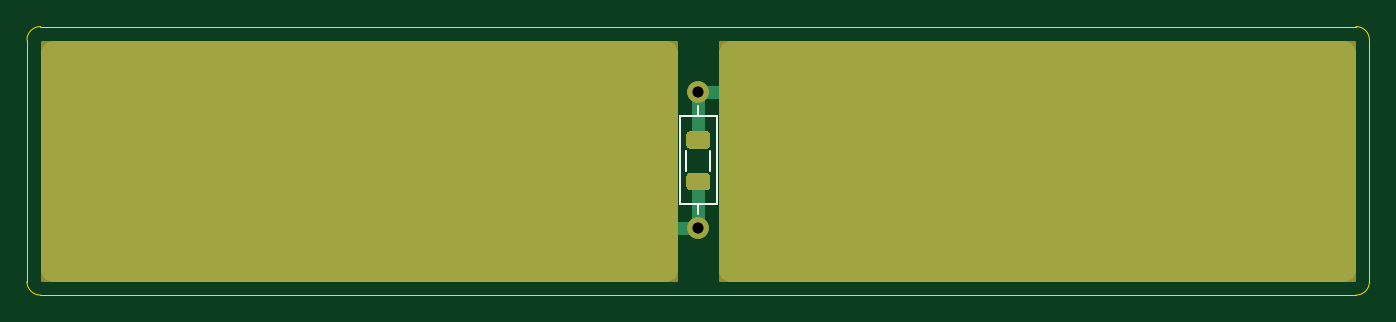
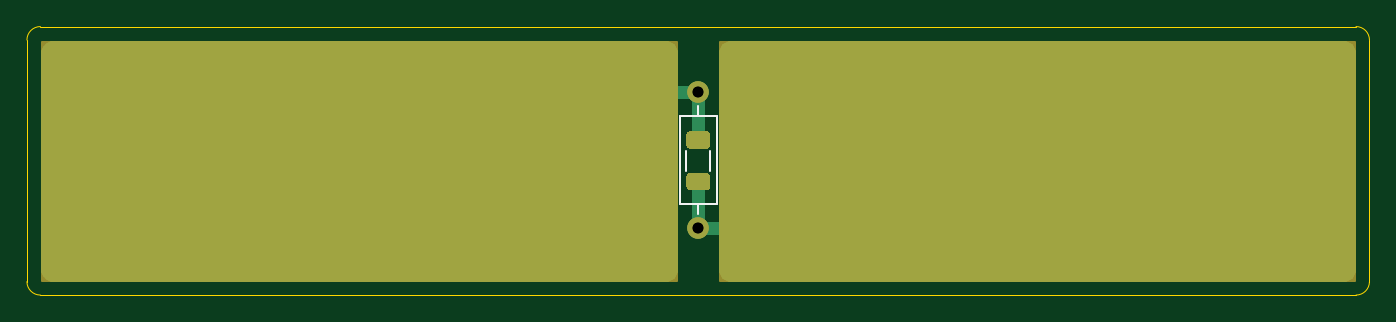
Circuit board: 11 layer files. Board 100.0 x 20.0 mm.
- bottom_copper: PCB-EUROBOT2022-B_Cu.gbr (6012 bytes)
- bottom_mask: PCB-EUROBOT2022-B_Mask.gbr (1973 bytes)
- paste: PCB-EUROBOT2022-B_Paste.gbr (1170 bytes)
- bottom_silk: PCB-EUROBOT2022-B_SilkS.gbr (929 bytes)
- outline: PCB-EUROBOT2022-Edge_Cuts.gbr (1008 bytes)
- top_copper: PCB-EUROBOT2022-F_Cu.gbr (6012 bytes)
- top_mask: PCB-EUROBOT2022-F_Mask.gbr (1973 bytes)
- paste: PCB-EUROBOT2022-F_Paste.gbr (1170 bytes)
- top_silk: PCB-EUROBOT2022-F_SilkS.gbr (929 bytes)
- drill: PCB-EUROBOT2022-NPTH.drl (271 bytes)
- drill: PCB-EUROBOT2022-PTH.drl (344 bytes)

=== bottom_copper: PCB-EUROBOT2022-B_Cu.gbr ===
%TF.GenerationSoftware,KiCad,Pcbnew,(5.1.10)-1*%
%TF.CreationDate,2021-08-31T21:24:33+02:00*%
%TF.ProjectId,PCB-EUROBOT2022,5043422d-4555-4524-9f42-4f5432303232,rev?*%
%TF.SameCoordinates,Original*%
%TF.FileFunction,Copper,L2,Bot*%
%TF.FilePolarity,Positive*%
%FSLAX46Y46*%
G04 Gerber Fmt 4.6, Leading zero omitted, Abs format (unit mm)*
G04 Created by KiCad (PCBNEW (5.1.10)-1) date 2021-08-31 21:24:33*
%MOMM*%
%LPD*%
G01*
G04 APERTURE LIST*
%TA.AperFunction,ComponentPad*%
%ADD10O,1.600000X1.600000*%
%TD*%
%TA.AperFunction,ComponentPad*%
%ADD11C,1.600000*%
%TD*%
%TA.AperFunction,Conductor*%
%ADD12C,1.000000*%
%TD*%
%TA.AperFunction,Conductor*%
%ADD13C,0.254000*%
%TD*%
%TA.AperFunction,Conductor*%
%ADD14C,0.100000*%
%TD*%
G04 APERTURE END LIST*
D10*
%TO.P,R2,2*%
%TO.N,/B*%
X150000000Y-94340000D03*
D11*
%TO.P,R2,1*%
%TO.N,/A*%
X150000000Y-104500000D03*
%TD*%
%TO.P,R3,1*%
%TO.N,/A*%
%TA.AperFunction,SMDPad,CuDef*%
G36*
G01*
X150625001Y-101700000D02*
X149374999Y-101700000D01*
G75*
G02*
X149125000Y-101450001I0J249999D01*
G01*
X149125000Y-100649999D01*
G75*
G02*
X149374999Y-100400000I249999J0D01*
G01*
X150625001Y-100400000D01*
G75*
G02*
X150875000Y-100649999I0J-249999D01*
G01*
X150875000Y-101450001D01*
G75*
G02*
X150625001Y-101700000I-249999J0D01*
G01*
G37*
%TD.AperFunction*%
%TO.P,R3,2*%
%TO.N,/B*%
%TA.AperFunction,SMDPad,CuDef*%
G36*
G01*
X150625001Y-98600000D02*
X149374999Y-98600000D01*
G75*
G02*
X149125000Y-98350001I0J249999D01*
G01*
X149125000Y-97549999D01*
G75*
G02*
X149374999Y-97300000I249999J0D01*
G01*
X150625001Y-97300000D01*
G75*
G02*
X150875000Y-97549999I0J-249999D01*
G01*
X150875000Y-98350001D01*
G75*
G02*
X150625001Y-98600000I-249999J0D01*
G01*
G37*
%TD.AperFunction*%
%TD*%
%TO.P,R4,1*%
%TO.N,/A*%
X150000000Y-104500000D03*
D10*
%TO.P,R4,2*%
%TO.N,/B*%
X150000000Y-94340000D03*
%TD*%
D12*
%TO.N,/B*%
X150000000Y-94340000D02*
X150000000Y-97950000D01*
X150000000Y-94340000D02*
X152213215Y-94340000D01*
%TO.N,/A*%
X150000000Y-101050000D02*
X150000000Y-104500000D01*
X150000000Y-104500000D02*
X148000000Y-104500000D01*
%TD*%
D13*
%TO.N,/B*%
X198170189Y-90644376D02*
X198333850Y-90694022D01*
X198484672Y-90774638D01*
X198616870Y-90883130D01*
X198725362Y-91015328D01*
X198805978Y-91166150D01*
X198855624Y-91329811D01*
X198873000Y-91506234D01*
X198873000Y-107493766D01*
X198855624Y-107670189D01*
X198805978Y-107833850D01*
X198725362Y-107984672D01*
X198616870Y-108116870D01*
X198484672Y-108225362D01*
X198333850Y-108305978D01*
X198170189Y-108355624D01*
X197993766Y-108373000D01*
X152506234Y-108373000D01*
X152329811Y-108355624D01*
X152166150Y-108305978D01*
X152015328Y-108225362D01*
X151883130Y-108116870D01*
X151774638Y-107984672D01*
X151694022Y-107833850D01*
X151644376Y-107670189D01*
X151627000Y-107493766D01*
X151627000Y-91506234D01*
X151644376Y-91329811D01*
X151694022Y-91166150D01*
X151774638Y-91015328D01*
X151883130Y-90883130D01*
X152015328Y-90774638D01*
X152166150Y-90694022D01*
X152329811Y-90644376D01*
X152506234Y-90627000D01*
X197993766Y-90627000D01*
X198170189Y-90644376D01*
%TA.AperFunction,Conductor*%
D14*
G36*
X198170189Y-90644376D02*
G01*
X198333850Y-90694022D01*
X198484672Y-90774638D01*
X198616870Y-90883130D01*
X198725362Y-91015328D01*
X198805978Y-91166150D01*
X198855624Y-91329811D01*
X198873000Y-91506234D01*
X198873000Y-107493766D01*
X198855624Y-107670189D01*
X198805978Y-107833850D01*
X198725362Y-107984672D01*
X198616870Y-108116870D01*
X198484672Y-108225362D01*
X198333850Y-108305978D01*
X198170189Y-108355624D01*
X197993766Y-108373000D01*
X152506234Y-108373000D01*
X152329811Y-108355624D01*
X152166150Y-108305978D01*
X152015328Y-108225362D01*
X151883130Y-108116870D01*
X151774638Y-107984672D01*
X151694022Y-107833850D01*
X151644376Y-107670189D01*
X151627000Y-107493766D01*
X151627000Y-91506234D01*
X151644376Y-91329811D01*
X151694022Y-91166150D01*
X151774638Y-91015328D01*
X151883130Y-90883130D01*
X152015328Y-90774638D01*
X152166150Y-90694022D01*
X152329811Y-90644376D01*
X152506234Y-90627000D01*
X197993766Y-90627000D01*
X198170189Y-90644376D01*
G37*
%TD.AperFunction*%
%TD*%
D13*
%TO.N,/A*%
X147670189Y-90644376D02*
X147833850Y-90694022D01*
X147984672Y-90774638D01*
X148116870Y-90883130D01*
X148225362Y-91015328D01*
X148305978Y-91166150D01*
X148355624Y-91329811D01*
X148373000Y-91506234D01*
X148373000Y-107493766D01*
X148355624Y-107670189D01*
X148305978Y-107833850D01*
X148225362Y-107984672D01*
X148116870Y-108116870D01*
X147984672Y-108225362D01*
X147833850Y-108305978D01*
X147670189Y-108355624D01*
X147493766Y-108373000D01*
X102006234Y-108373000D01*
X101829811Y-108355624D01*
X101666150Y-108305978D01*
X101515328Y-108225362D01*
X101383130Y-108116870D01*
X101274638Y-107984672D01*
X101194022Y-107833850D01*
X101144376Y-107670189D01*
X101127000Y-107493766D01*
X101127000Y-91506234D01*
X101144376Y-91329811D01*
X101194022Y-91166150D01*
X101274638Y-91015328D01*
X101383130Y-90883130D01*
X101515328Y-90774638D01*
X101666150Y-90694022D01*
X101829811Y-90644376D01*
X102006234Y-90627000D01*
X147493766Y-90627000D01*
X147670189Y-90644376D01*
%TA.AperFunction,Conductor*%
D14*
G36*
X147670189Y-90644376D02*
G01*
X147833850Y-90694022D01*
X147984672Y-90774638D01*
X148116870Y-90883130D01*
X148225362Y-91015328D01*
X148305978Y-91166150D01*
X148355624Y-91329811D01*
X148373000Y-91506234D01*
X148373000Y-107493766D01*
X148355624Y-107670189D01*
X148305978Y-107833850D01*
X148225362Y-107984672D01*
X148116870Y-108116870D01*
X147984672Y-108225362D01*
X147833850Y-108305978D01*
X147670189Y-108355624D01*
X147493766Y-108373000D01*
X102006234Y-108373000D01*
X101829811Y-108355624D01*
X101666150Y-108305978D01*
X101515328Y-108225362D01*
X101383130Y-108116870D01*
X101274638Y-107984672D01*
X101194022Y-107833850D01*
X101144376Y-107670189D01*
X101127000Y-107493766D01*
X101127000Y-91506234D01*
X101144376Y-91329811D01*
X101194022Y-91166150D01*
X101274638Y-91015328D01*
X101383130Y-90883130D01*
X101515328Y-90774638D01*
X101666150Y-90694022D01*
X101829811Y-90644376D01*
X102006234Y-90627000D01*
X147493766Y-90627000D01*
X147670189Y-90644376D01*
G37*
%TD.AperFunction*%
%TD*%
M02*

=== bottom_mask: PCB-EUROBOT2022-B_Mask.gbr ===
%TF.GenerationSoftware,KiCad,Pcbnew,(5.1.10)-1*%
%TF.CreationDate,2021-08-31T21:24:33+02:00*%
%TF.ProjectId,PCB-EUROBOT2022,5043422d-4555-4524-9f42-4f5432303232,rev?*%
%TF.SameCoordinates,Original*%
%TF.FileFunction,Soldermask,Bot*%
%TF.FilePolarity,Negative*%
%FSLAX46Y46*%
G04 Gerber Fmt 4.6, Leading zero omitted, Abs format (unit mm)*
G04 Created by KiCad (PCBNEW (5.1.10)-1) date 2021-08-31 21:24:33*
%MOMM*%
%LPD*%
G01*
G04 APERTURE LIST*
%ADD10O,1.600000X1.600000*%
%ADD11C,1.600000*%
%ADD12C,0.254000*%
%ADD13C,0.100000*%
G04 APERTURE END LIST*
D10*
%TO.C,R2*%
X150000000Y-94340000D03*
D11*
X150000000Y-104500000D03*
%TD*%
%TO.C,R3*%
G36*
G01*
X150625001Y-101700000D02*
X149374999Y-101700000D01*
G75*
G02*
X149125000Y-101450001I0J249999D01*
G01*
X149125000Y-100649999D01*
G75*
G02*
X149374999Y-100400000I249999J0D01*
G01*
X150625001Y-100400000D01*
G75*
G02*
X150875000Y-100649999I0J-249999D01*
G01*
X150875000Y-101450001D01*
G75*
G02*
X150625001Y-101700000I-249999J0D01*
G01*
G37*
G36*
G01*
X150625001Y-98600000D02*
X149374999Y-98600000D01*
G75*
G02*
X149125000Y-98350001I0J249999D01*
G01*
X149125000Y-97549999D01*
G75*
G02*
X149374999Y-97300000I249999J0D01*
G01*
X150625001Y-97300000D01*
G75*
G02*
X150875000Y-97549999I0J-249999D01*
G01*
X150875000Y-98350001D01*
G75*
G02*
X150625001Y-98600000I-249999J0D01*
G01*
G37*
%TD*%
%TO.C,R4*%
X150000000Y-104500000D03*
D10*
X150000000Y-94340000D03*
%TD*%
D12*
X198873000Y-108373000D02*
X151627000Y-108373000D01*
X151627000Y-90627000D01*
X198873000Y-90627000D01*
X198873000Y-108373000D01*
D13*
G36*
X198873000Y-108373000D02*
G01*
X151627000Y-108373000D01*
X151627000Y-90627000D01*
X198873000Y-90627000D01*
X198873000Y-108373000D01*
G37*
D12*
X148373000Y-108373000D02*
X101127000Y-108373000D01*
X101127000Y-90627000D01*
X148373000Y-90627000D01*
X148373000Y-108373000D01*
D13*
G36*
X148373000Y-108373000D02*
G01*
X101127000Y-108373000D01*
X101127000Y-90627000D01*
X148373000Y-90627000D01*
X148373000Y-108373000D01*
G37*
M02*

=== paste: PCB-EUROBOT2022-B_Paste.gbr ===
%TF.GenerationSoftware,KiCad,Pcbnew,(5.1.10)-1*%
%TF.CreationDate,2021-08-31T21:24:33+02:00*%
%TF.ProjectId,PCB-EUROBOT2022,5043422d-4555-4524-9f42-4f5432303232,rev?*%
%TF.SameCoordinates,Original*%
%TF.FileFunction,Paste,Bot*%
%TF.FilePolarity,Positive*%
%FSLAX46Y46*%
G04 Gerber Fmt 4.6, Leading zero omitted, Abs format (unit mm)*
G04 Created by KiCad (PCBNEW (5.1.10)-1) date 2021-08-31 21:24:33*
%MOMM*%
%LPD*%
G01*
G04 APERTURE LIST*
G04 APERTURE END LIST*
%TO.C,R3*%
G36*
G01*
X150625001Y-101700000D02*
X149374999Y-101700000D01*
G75*
G02*
X149125000Y-101450001I0J249999D01*
G01*
X149125000Y-100649999D01*
G75*
G02*
X149374999Y-100400000I249999J0D01*
G01*
X150625001Y-100400000D01*
G75*
G02*
X150875000Y-100649999I0J-249999D01*
G01*
X150875000Y-101450001D01*
G75*
G02*
X150625001Y-101700000I-249999J0D01*
G01*
G37*
G36*
G01*
X150625001Y-98600000D02*
X149374999Y-98600000D01*
G75*
G02*
X149125000Y-98350001I0J249999D01*
G01*
X149125000Y-97549999D01*
G75*
G02*
X149374999Y-97300000I249999J0D01*
G01*
X150625001Y-97300000D01*
G75*
G02*
X150875000Y-97549999I0J-249999D01*
G01*
X150875000Y-98350001D01*
G75*
G02*
X150625001Y-98600000I-249999J0D01*
G01*
G37*
%TD*%
M02*

=== bottom_silk: PCB-EUROBOT2022-B_SilkS.gbr ===
%TF.GenerationSoftware,KiCad,Pcbnew,(5.1.10)-1*%
%TF.CreationDate,2021-08-31T21:24:33+02:00*%
%TF.ProjectId,PCB-EUROBOT2022,5043422d-4555-4524-9f42-4f5432303232,rev?*%
%TF.SameCoordinates,Original*%
%TF.FileFunction,Legend,Bot*%
%TF.FilePolarity,Positive*%
%FSLAX46Y46*%
G04 Gerber Fmt 4.6, Leading zero omitted, Abs format (unit mm)*
G04 Created by KiCad (PCBNEW (5.1.10)-1) date 2021-08-31 21:24:33*
%MOMM*%
%LPD*%
G01*
G04 APERTURE LIST*
%ADD10C,0.120000*%
G04 APERTURE END LIST*
D10*
%TO.C,R3*%
X150910000Y-100227064D02*
X150910000Y-98772936D01*
X149090000Y-100227064D02*
X149090000Y-98772936D01*
%TO.C,R4*%
X151370000Y-102690000D02*
X148630000Y-102690000D01*
X148630000Y-102690000D02*
X148630000Y-96150000D01*
X148630000Y-96150000D02*
X151370000Y-96150000D01*
X151370000Y-96150000D02*
X151370000Y-102690000D01*
X150000000Y-103460000D02*
X150000000Y-102690000D01*
X150000000Y-95380000D02*
X150000000Y-96150000D01*
%TD*%
M02*

=== outline: PCB-EUROBOT2022-Edge_Cuts.gbr ===
%TF.GenerationSoftware,KiCad,Pcbnew,(5.1.10)-1*%
%TF.CreationDate,2021-08-31T21:24:33+02:00*%
%TF.ProjectId,PCB-EUROBOT2022,5043422d-4555-4524-9f42-4f5432303232,rev?*%
%TF.SameCoordinates,Original*%
%TF.FileFunction,Profile,NP*%
%FSLAX46Y46*%
G04 Gerber Fmt 4.6, Leading zero omitted, Abs format (unit mm)*
G04 Created by KiCad (PCBNEW (5.1.10)-1) date 2021-08-31 21:24:33*
%MOMM*%
%LPD*%
G01*
G04 APERTURE LIST*
%TA.AperFunction,Profile*%
%ADD10C,0.050000*%
%TD*%
G04 APERTURE END LIST*
D10*
X199000000Y-89500000D02*
G75*
G02*
X200000000Y-90500000I0J-1000000D01*
G01*
X200000000Y-108500000D02*
G75*
G02*
X199000000Y-109500000I-1000000J0D01*
G01*
X101000000Y-109500000D02*
G75*
G02*
X100000000Y-108500000I0J1000000D01*
G01*
X100000000Y-90500000D02*
G75*
G02*
X101000000Y-89500000I1000000J0D01*
G01*
X100000000Y-108500000D02*
X100000000Y-90500000D01*
X199000000Y-109500000D02*
X101000000Y-109500000D01*
X200000000Y-90500000D02*
X200000000Y-108500000D01*
X101000000Y-89500000D02*
X199000000Y-89500000D01*
M02*

=== top_copper: PCB-EUROBOT2022-F_Cu.gbr ===
%TF.GenerationSoftware,KiCad,Pcbnew,(5.1.10)-1*%
%TF.CreationDate,2021-08-31T21:24:33+02:00*%
%TF.ProjectId,PCB-EUROBOT2022,5043422d-4555-4524-9f42-4f5432303232,rev?*%
%TF.SameCoordinates,Original*%
%TF.FileFunction,Copper,L1,Top*%
%TF.FilePolarity,Positive*%
%FSLAX46Y46*%
G04 Gerber Fmt 4.6, Leading zero omitted, Abs format (unit mm)*
G04 Created by KiCad (PCBNEW (5.1.10)-1) date 2021-08-31 21:24:33*
%MOMM*%
%LPD*%
G01*
G04 APERTURE LIST*
%TA.AperFunction,ComponentPad*%
%ADD10O,1.600000X1.600000*%
%TD*%
%TA.AperFunction,ComponentPad*%
%ADD11C,1.600000*%
%TD*%
%TA.AperFunction,Conductor*%
%ADD12C,1.000000*%
%TD*%
%TA.AperFunction,Conductor*%
%ADD13C,0.254000*%
%TD*%
%TA.AperFunction,Conductor*%
%ADD14C,0.100000*%
%TD*%
G04 APERTURE END LIST*
D10*
%TO.P,R2,2*%
%TO.N,/B*%
X150000000Y-94340000D03*
D11*
%TO.P,R2,1*%
%TO.N,/A*%
X150000000Y-104500000D03*
%TD*%
%TO.P,R1,2*%
%TO.N,/B*%
%TA.AperFunction,SMDPad,CuDef*%
G36*
G01*
X150625001Y-98600000D02*
X149374999Y-98600000D01*
G75*
G02*
X149125000Y-98350001I0J249999D01*
G01*
X149125000Y-97549999D01*
G75*
G02*
X149374999Y-97300000I249999J0D01*
G01*
X150625001Y-97300000D01*
G75*
G02*
X150875000Y-97549999I0J-249999D01*
G01*
X150875000Y-98350001D01*
G75*
G02*
X150625001Y-98600000I-249999J0D01*
G01*
G37*
%TD.AperFunction*%
%TO.P,R1,1*%
%TO.N,/A*%
%TA.AperFunction,SMDPad,CuDef*%
G36*
G01*
X150625001Y-101700000D02*
X149374999Y-101700000D01*
G75*
G02*
X149125000Y-101450001I0J249999D01*
G01*
X149125000Y-100649999D01*
G75*
G02*
X149374999Y-100400000I249999J0D01*
G01*
X150625001Y-100400000D01*
G75*
G02*
X150875000Y-100649999I0J-249999D01*
G01*
X150875000Y-101450001D01*
G75*
G02*
X150625001Y-101700000I-249999J0D01*
G01*
G37*
%TD.AperFunction*%
%TD*%
%TO.P,R4,1*%
%TO.N,/A*%
X150000000Y-104500000D03*
D10*
%TO.P,R4,2*%
%TO.N,/B*%
X150000000Y-94340000D03*
%TD*%
D12*
%TO.N,/B*%
X150000000Y-97950000D02*
X150000000Y-94340000D01*
X150000000Y-94340000D02*
X152500000Y-94340000D01*
%TO.N,/A*%
X150000000Y-101050000D02*
X150000000Y-104500000D01*
X150000000Y-104500000D02*
X148000000Y-104500000D01*
%TD*%
D13*
%TO.N,/B*%
X198170189Y-90644376D02*
X198333850Y-90694022D01*
X198484672Y-90774638D01*
X198616870Y-90883130D01*
X198725362Y-91015328D01*
X198805978Y-91166150D01*
X198855624Y-91329811D01*
X198873000Y-91506234D01*
X198873000Y-107493766D01*
X198855624Y-107670189D01*
X198805978Y-107833850D01*
X198725362Y-107984672D01*
X198616870Y-108116870D01*
X198484672Y-108225362D01*
X198333850Y-108305978D01*
X198170189Y-108355624D01*
X197993766Y-108373000D01*
X152506234Y-108373000D01*
X152329811Y-108355624D01*
X152166150Y-108305978D01*
X152015328Y-108225362D01*
X151883130Y-108116870D01*
X151774638Y-107984672D01*
X151694022Y-107833850D01*
X151644376Y-107670189D01*
X151627000Y-107493766D01*
X151627000Y-91506234D01*
X151644376Y-91329811D01*
X151694022Y-91166150D01*
X151774638Y-91015328D01*
X151883130Y-90883130D01*
X152015328Y-90774638D01*
X152166150Y-90694022D01*
X152329811Y-90644376D01*
X152506234Y-90627000D01*
X197993766Y-90627000D01*
X198170189Y-90644376D01*
%TA.AperFunction,Conductor*%
D14*
G36*
X198170189Y-90644376D02*
G01*
X198333850Y-90694022D01*
X198484672Y-90774638D01*
X198616870Y-90883130D01*
X198725362Y-91015328D01*
X198805978Y-91166150D01*
X198855624Y-91329811D01*
X198873000Y-91506234D01*
X198873000Y-107493766D01*
X198855624Y-107670189D01*
X198805978Y-107833850D01*
X198725362Y-107984672D01*
X198616870Y-108116870D01*
X198484672Y-108225362D01*
X198333850Y-108305978D01*
X198170189Y-108355624D01*
X197993766Y-108373000D01*
X152506234Y-108373000D01*
X152329811Y-108355624D01*
X152166150Y-108305978D01*
X152015328Y-108225362D01*
X151883130Y-108116870D01*
X151774638Y-107984672D01*
X151694022Y-107833850D01*
X151644376Y-107670189D01*
X151627000Y-107493766D01*
X151627000Y-91506234D01*
X151644376Y-91329811D01*
X151694022Y-91166150D01*
X151774638Y-91015328D01*
X151883130Y-90883130D01*
X152015328Y-90774638D01*
X152166150Y-90694022D01*
X152329811Y-90644376D01*
X152506234Y-90627000D01*
X197993766Y-90627000D01*
X198170189Y-90644376D01*
G37*
%TD.AperFunction*%
%TD*%
D13*
%TO.N,/A*%
X147670189Y-90644376D02*
X147833850Y-90694022D01*
X147984672Y-90774638D01*
X148116870Y-90883130D01*
X148225362Y-91015328D01*
X148305978Y-91166150D01*
X148355624Y-91329811D01*
X148373000Y-91506234D01*
X148373000Y-107493766D01*
X148355624Y-107670189D01*
X148305978Y-107833850D01*
X148225362Y-107984672D01*
X148116870Y-108116870D01*
X147984672Y-108225362D01*
X147833850Y-108305978D01*
X147670189Y-108355624D01*
X147493766Y-108373000D01*
X102006234Y-108373000D01*
X101829811Y-108355624D01*
X101666150Y-108305978D01*
X101515328Y-108225362D01*
X101383130Y-108116870D01*
X101274638Y-107984672D01*
X101194022Y-107833850D01*
X101144376Y-107670189D01*
X101127000Y-107493766D01*
X101127000Y-91506234D01*
X101144376Y-91329811D01*
X101194022Y-91166150D01*
X101274638Y-91015328D01*
X101383130Y-90883130D01*
X101515328Y-90774638D01*
X101666150Y-90694022D01*
X101829811Y-90644376D01*
X102006234Y-90627000D01*
X147493766Y-90627000D01*
X147670189Y-90644376D01*
%TA.AperFunction,Conductor*%
D14*
G36*
X147670189Y-90644376D02*
G01*
X147833850Y-90694022D01*
X147984672Y-90774638D01*
X148116870Y-90883130D01*
X148225362Y-91015328D01*
X148305978Y-91166150D01*
X148355624Y-91329811D01*
X148373000Y-91506234D01*
X148373000Y-107493766D01*
X148355624Y-107670189D01*
X148305978Y-107833850D01*
X148225362Y-107984672D01*
X148116870Y-108116870D01*
X147984672Y-108225362D01*
X147833850Y-108305978D01*
X147670189Y-108355624D01*
X147493766Y-108373000D01*
X102006234Y-108373000D01*
X101829811Y-108355624D01*
X101666150Y-108305978D01*
X101515328Y-108225362D01*
X101383130Y-108116870D01*
X101274638Y-107984672D01*
X101194022Y-107833850D01*
X101144376Y-107670189D01*
X101127000Y-107493766D01*
X101127000Y-91506234D01*
X101144376Y-91329811D01*
X101194022Y-91166150D01*
X101274638Y-91015328D01*
X101383130Y-90883130D01*
X101515328Y-90774638D01*
X101666150Y-90694022D01*
X101829811Y-90644376D01*
X102006234Y-90627000D01*
X147493766Y-90627000D01*
X147670189Y-90644376D01*
G37*
%TD.AperFunction*%
%TD*%
M02*

=== top_mask: PCB-EUROBOT2022-F_Mask.gbr ===
%TF.GenerationSoftware,KiCad,Pcbnew,(5.1.10)-1*%
%TF.CreationDate,2021-08-31T21:24:33+02:00*%
%TF.ProjectId,PCB-EUROBOT2022,5043422d-4555-4524-9f42-4f5432303232,rev?*%
%TF.SameCoordinates,Original*%
%TF.FileFunction,Soldermask,Top*%
%TF.FilePolarity,Negative*%
%FSLAX46Y46*%
G04 Gerber Fmt 4.6, Leading zero omitted, Abs format (unit mm)*
G04 Created by KiCad (PCBNEW (5.1.10)-1) date 2021-08-31 21:24:33*
%MOMM*%
%LPD*%
G01*
G04 APERTURE LIST*
%ADD10O,1.600000X1.600000*%
%ADD11C,1.600000*%
%ADD12C,0.254000*%
%ADD13C,0.100000*%
G04 APERTURE END LIST*
D10*
%TO.C,R2*%
X150000000Y-94340000D03*
D11*
X150000000Y-104500000D03*
%TD*%
%TO.C,R1*%
G36*
G01*
X150625001Y-98600000D02*
X149374999Y-98600000D01*
G75*
G02*
X149125000Y-98350001I0J249999D01*
G01*
X149125000Y-97549999D01*
G75*
G02*
X149374999Y-97300000I249999J0D01*
G01*
X150625001Y-97300000D01*
G75*
G02*
X150875000Y-97549999I0J-249999D01*
G01*
X150875000Y-98350001D01*
G75*
G02*
X150625001Y-98600000I-249999J0D01*
G01*
G37*
G36*
G01*
X150625001Y-101700000D02*
X149374999Y-101700000D01*
G75*
G02*
X149125000Y-101450001I0J249999D01*
G01*
X149125000Y-100649999D01*
G75*
G02*
X149374999Y-100400000I249999J0D01*
G01*
X150625001Y-100400000D01*
G75*
G02*
X150875000Y-100649999I0J-249999D01*
G01*
X150875000Y-101450001D01*
G75*
G02*
X150625001Y-101700000I-249999J0D01*
G01*
G37*
%TD*%
%TO.C,R4*%
X150000000Y-104500000D03*
D10*
X150000000Y-94340000D03*
%TD*%
D12*
X198873000Y-108373000D02*
X151627000Y-108373000D01*
X151627000Y-90627000D01*
X198873000Y-90627000D01*
X198873000Y-108373000D01*
D13*
G36*
X198873000Y-108373000D02*
G01*
X151627000Y-108373000D01*
X151627000Y-90627000D01*
X198873000Y-90627000D01*
X198873000Y-108373000D01*
G37*
D12*
X148373000Y-108373000D02*
X101127000Y-108373000D01*
X101127000Y-90627000D01*
X148373000Y-90627000D01*
X148373000Y-108373000D01*
D13*
G36*
X148373000Y-108373000D02*
G01*
X101127000Y-108373000D01*
X101127000Y-90627000D01*
X148373000Y-90627000D01*
X148373000Y-108373000D01*
G37*
M02*

=== paste: PCB-EUROBOT2022-F_Paste.gbr ===
%TF.GenerationSoftware,KiCad,Pcbnew,(5.1.10)-1*%
%TF.CreationDate,2021-08-31T21:24:33+02:00*%
%TF.ProjectId,PCB-EUROBOT2022,5043422d-4555-4524-9f42-4f5432303232,rev?*%
%TF.SameCoordinates,Original*%
%TF.FileFunction,Paste,Top*%
%TF.FilePolarity,Positive*%
%FSLAX46Y46*%
G04 Gerber Fmt 4.6, Leading zero omitted, Abs format (unit mm)*
G04 Created by KiCad (PCBNEW (5.1.10)-1) date 2021-08-31 21:24:33*
%MOMM*%
%LPD*%
G01*
G04 APERTURE LIST*
G04 APERTURE END LIST*
%TO.C,R1*%
G36*
G01*
X150625001Y-98600000D02*
X149374999Y-98600000D01*
G75*
G02*
X149125000Y-98350001I0J249999D01*
G01*
X149125000Y-97549999D01*
G75*
G02*
X149374999Y-97300000I249999J0D01*
G01*
X150625001Y-97300000D01*
G75*
G02*
X150875000Y-97549999I0J-249999D01*
G01*
X150875000Y-98350001D01*
G75*
G02*
X150625001Y-98600000I-249999J0D01*
G01*
G37*
G36*
G01*
X150625001Y-101700000D02*
X149374999Y-101700000D01*
G75*
G02*
X149125000Y-101450001I0J249999D01*
G01*
X149125000Y-100649999D01*
G75*
G02*
X149374999Y-100400000I249999J0D01*
G01*
X150625001Y-100400000D01*
G75*
G02*
X150875000Y-100649999I0J-249999D01*
G01*
X150875000Y-101450001D01*
G75*
G02*
X150625001Y-101700000I-249999J0D01*
G01*
G37*
%TD*%
M02*

=== top_silk: PCB-EUROBOT2022-F_SilkS.gbr ===
%TF.GenerationSoftware,KiCad,Pcbnew,(5.1.10)-1*%
%TF.CreationDate,2021-08-31T21:24:33+02:00*%
%TF.ProjectId,PCB-EUROBOT2022,5043422d-4555-4524-9f42-4f5432303232,rev?*%
%TF.SameCoordinates,Original*%
%TF.FileFunction,Legend,Top*%
%TF.FilePolarity,Positive*%
%FSLAX46Y46*%
G04 Gerber Fmt 4.6, Leading zero omitted, Abs format (unit mm)*
G04 Created by KiCad (PCBNEW (5.1.10)-1) date 2021-08-31 21:24:33*
%MOMM*%
%LPD*%
G01*
G04 APERTURE LIST*
%ADD10C,0.120000*%
G04 APERTURE END LIST*
D10*
%TO.C,R2*%
X150000000Y-95380000D02*
X150000000Y-96150000D01*
X150000000Y-103460000D02*
X150000000Y-102690000D01*
X148630000Y-96150000D02*
X148630000Y-102690000D01*
X151370000Y-96150000D02*
X148630000Y-96150000D01*
X151370000Y-102690000D02*
X151370000Y-96150000D01*
X148630000Y-102690000D02*
X151370000Y-102690000D01*
%TO.C,R1*%
X150910000Y-100227064D02*
X150910000Y-98772936D01*
X149090000Y-100227064D02*
X149090000Y-98772936D01*
%TD*%
M02*

=== drill: PCB-EUROBOT2022-NPTH.drl ===
M48
; DRILL file {KiCad (5.1.10)-1} date 08/31/21 21:24:35
; FORMAT={-:-/ absolute / inch / decimal}
; #@! TF.CreationDate,2021-08-31T21:24:35+02:00
; #@! TF.GenerationSoftware,Kicad,Pcbnew,(5.1.10)-1
; #@! TF.FileFunction,NonPlated,1,2,NPTH
FMAT,2
INCH
%
G90
G05
T0
M30

=== drill: PCB-EUROBOT2022-PTH.drl ===
M48
; DRILL file {KiCad (5.1.10)-1} date 08/31/21 21:24:35
; FORMAT={-:-/ absolute / inch / decimal}
; #@! TF.CreationDate,2021-08-31T21:24:35+02:00
; #@! TF.GenerationSoftware,Kicad,Pcbnew,(5.1.10)-1
; #@! TF.FileFunction,Plated,1,2,PTH
FMAT,2
INCH
T1C0.0315
%
G90
G05
T1
X5.9055Y-3.7142
X5.9055Y-3.7142
X5.9055Y-4.1142
X5.9055Y-4.1142
T0
M30

